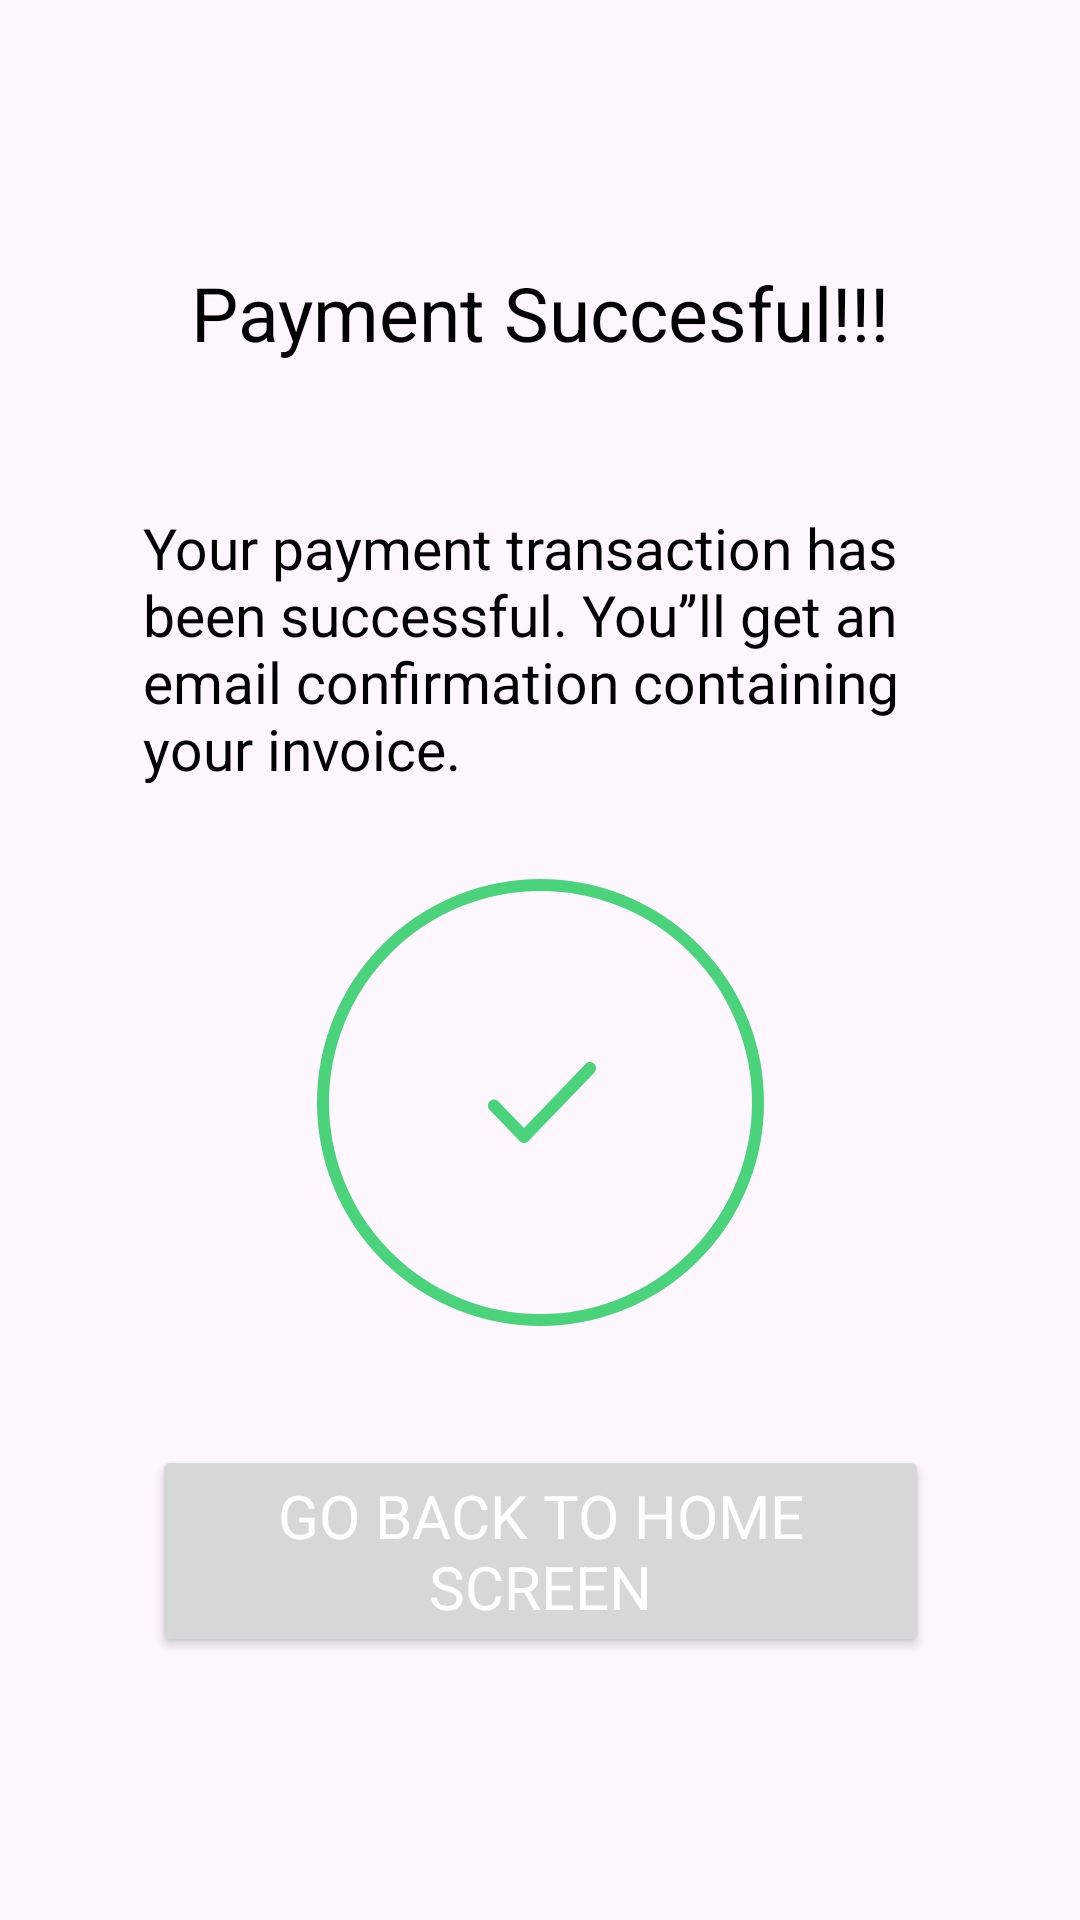

Android layout source for this screen:
<!-- AndroidManifest.xml: application theme Theme.CarPark -->
<!-- res/layout/activity_successful_payment.xml -->
<?xml version="1.0" encoding="utf-8"?>
<androidx.constraintlayout.widget.ConstraintLayout xmlns:android="http://schemas.android.com/apk/res/android"
    xmlns:app="http://schemas.android.com/apk/res-auto"
    xmlns:tools="http://schemas.android.com/tools"
    android:id="@+id/main"
    android:layout_width="match_parent"
    android:layout_height="match_parent">


    <TextView
        android:id="@+id/textView3"
        android:layout_width="wrap_content"
        android:layout_height="wrap_content"
        android:text="Payment Succesful!!!"
        android:textSize="25dp"
        app:layout_constraintBottom_toBottomOf="parent"
        app:layout_constraintEnd_toEndOf="parent"
        app:layout_constraintStart_toStartOf="parent"
        app:layout_constraintTop_toTopOf="parent"
        app:layout_constraintVertical_bias="0.144" />

    <TextView
        android:id="@+id/textView4"
        android:layout_width="264dp"
        android:textSize="19dp"
        android:layout_height="wrap_content"
        android:text="Your payment transaction has been successful. You’’ll get an email confirmation containing your invoice."
        app:layout_constraintBottom_toBottomOf="parent"
        app:layout_constraintEnd_toEndOf="parent"
        app:layout_constraintHorizontal_bias="0.497"
        app:layout_constraintStart_toStartOf="parent"
        app:layout_constraintTop_toBottomOf="@+id/textView3"
        app:layout_constraintVertical_bias="0.114" />

    <ImageView
        android:id="@+id/imageView7"
        android:layout_width="wrap_content"
        android:layout_height="wrap_content"
        app:layout_constraintBottom_toBottomOf="parent"
        app:layout_constraintEnd_toEndOf="parent"
        app:layout_constraintStart_toStartOf="parent"
        app:layout_constraintTop_toBottomOf="@+id/textView4"
        app:layout_constraintVertical_bias="0.134"
        app:srcCompat="@drawable/done_icon" />

    <Button
        android:id="@+id/GoTOHomeScreen"
        android:layout_width="259dp"
        android:layout_height="wrap_content"
        android:textSize="20dp"
        android:textColor="@color/white"
        android:text="Go back to home screen"
        app:layout_constraintBottom_toBottomOf="parent"
        app:layout_constraintEnd_toEndOf="parent"
        app:layout_constraintStart_toStartOf="parent"
        app:layout_constraintTop_toBottomOf="@+id/imageView7"
        app:layout_constraintVertical_bias="0.311" />

</androidx.constraintlayout.widget.ConstraintLayout>
<!-- resources referenced by this layout -->
<resources>
  <color name="white">#FFFFFFFF</color>
  <!-- drawable done_icon: png bitmap (drawable, 2768 bytes) -->
  <style name="Theme.CarPark" parent="Base.Theme.CarPark" />
  <style name="Base.Theme.CarPark" parent="Theme.Material3.Light.NoActionBar">
          
          <item name="colorPrimary">@color/colorPrimary</item>
  
          <item name="fontFamily">@font/rcb</item>
          <item name="background">@color/white</item>
          <item name="android:statusBarColor">@color/colorPrimary</item>
          <item name="statusBarBackground">@color/colorPrimary</item>
          <item name="colorPrimaryDark">@color/colorPrimary</item>
          <item name="colorOnPrimary">@color/white</item>
          <item name="colorAccent">@color/colorPrimary</item>
          <item name="android:textColor">@color/black</item>
  
      </style>
  <color name="colorPrimary">#613eea</color>
  <color name="black">#FF000000</color>
</resources>
